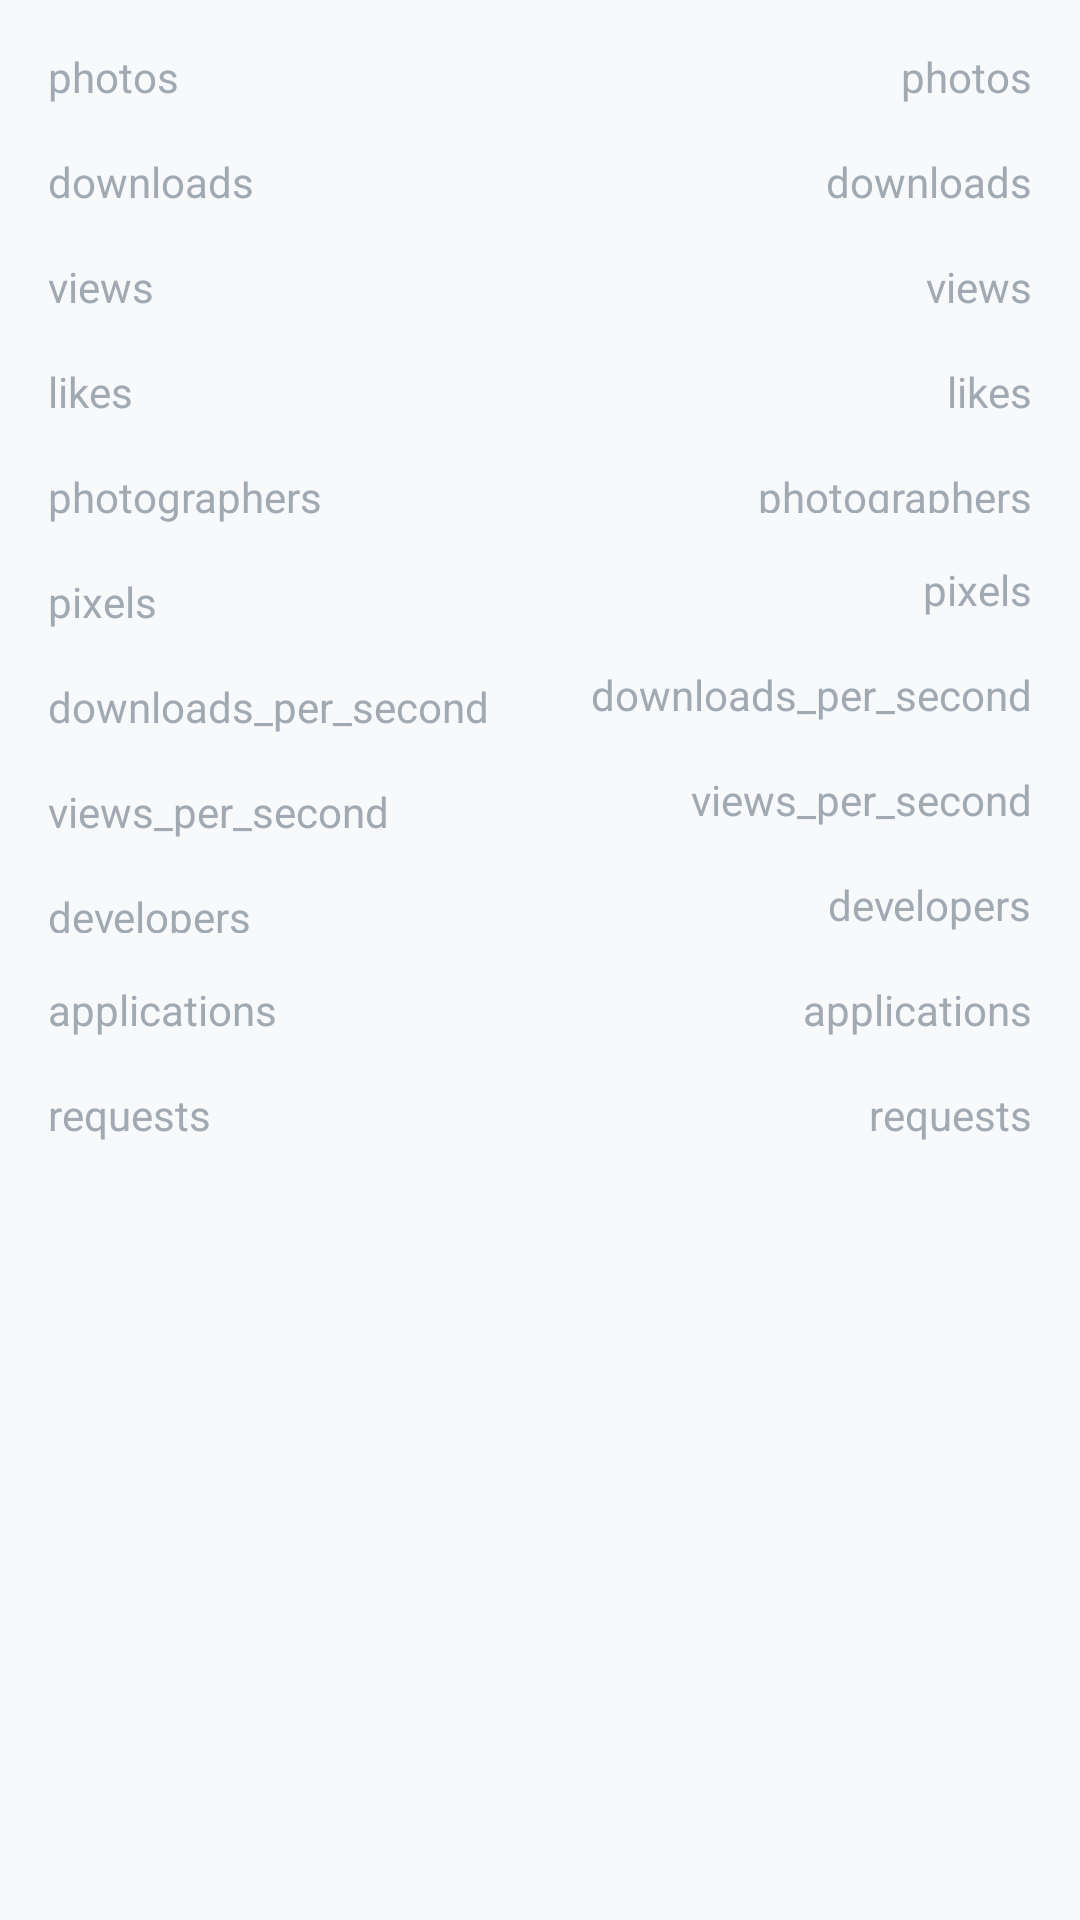

Produce the Android XML layout that renders to this screen, including the resource entries it uses.
<!-- AndroidManifest.xml: application theme AppTheme.NoActionBar -->
<!-- res/layout/fragment_stats.xml -->
<?xml version="1.0" encoding="utf-8"?>
<android.support.constraint.ConstraintLayout
    xmlns:android="http://schemas.android.com/apk/res/android"
    xmlns:app="http://schemas.android.com/apk/res-auto"
    xmlns:tools="http://schemas.android.com/tools"
    android:layout_width="match_parent"
    android:layout_height="match_parent"
    tools:layout_editor_absoluteY="81dp">

    <TextView
        android:id="@+id/textView12"
        android:layout_width="wrap_content"
        android:layout_height="wrap_content"
        android:layout_marginLeft="16dp"
        android:layout_marginTop="16dp"
        android:text="photos"
        app:layout_constraintLeft_toLeftOf="parent"
        app:layout_constraintTop_toTopOf="parent"/>

    <TextView
        android:id="@+id/textView18"
        android:layout_width="wrap_content"
        android:layout_height="wrap_content"
        android:layout_marginLeft="16dp"
        android:layout_marginTop="16dp"
        android:text="downloads"
        app:layout_constraintLeft_toLeftOf="parent"
        app:layout_constraintTop_toBottomOf="@+id/textView12"/>

    <TextView
        android:id="@+id/textView19"
        android:layout_width="wrap_content"
        android:layout_height="wrap_content"
        android:layout_marginLeft="16dp"
        android:layout_marginTop="16dp"
        android:text="views"
        app:layout_constraintLeft_toLeftOf="parent"
        app:layout_constraintTop_toBottomOf="@+id/textView18"/>

    <TextView
        android:id="@+id/textView20"
        android:layout_width="wrap_content"
        android:layout_height="wrap_content"
        android:layout_marginLeft="16dp"
        android:layout_marginStart="16dp"
        android:layout_marginTop="16dp"
        android:text="likes"
        app:layout_constraintLeft_toLeftOf="parent"
        app:layout_constraintStart_toStartOf="parent"
        app:layout_constraintTop_toBottomOf="@+id/textView19"/>

    <TextView
        android:id="@+id/textView21"
        android:layout_width="wrap_content"
        android:layout_height="wrap_content"
        android:layout_marginStart="16dp"
        android:layout_marginTop="16dp"
        android:text="photographers"
        app:layout_constraintStart_toStartOf="parent"
        app:layout_constraintTop_toBottomOf="@+id/textView20"/>

    <TextView
        android:id="@+id/textView22"
        android:layout_width="wrap_content"
        android:layout_height="wrap_content"
        android:layout_marginLeft="16dp"
        android:layout_marginTop="16dp"
        android:text="pixels"
        app:layout_constraintLeft_toLeftOf="parent"
        app:layout_constraintTop_toBottomOf="@+id/textView21"/>

    <TextView
        android:id="@+id/textView24"
        android:layout_width="wrap_content"
        android:layout_height="wrap_content"
        android:layout_marginStart="16dp"
        android:layout_marginTop="16dp"
        android:text="downloads_per_second"
        app:layout_constraintStart_toStartOf="parent"
        app:layout_constraintTop_toBottomOf="@+id/textView22"/>

    <TextView
        android:id="@+id/textView25"
        android:layout_width="wrap_content"
        android:layout_height="wrap_content"
        android:layout_marginStart="16dp"
        android:layout_marginTop="16dp"
        android:text="views_per_second"
        app:layout_constraintStart_toStartOf="parent"
        app:layout_constraintTop_toBottomOf="@+id/textView24"/>

    <TextView
        android:id="@+id/textView26"
        android:layout_width="wrap_content"
        android:layout_height="15dp"
        android:layout_marginStart="16dp"
        android:layout_marginTop="16dp"
        android:text="developers"
        app:layout_constraintStart_toStartOf="parent"
        app:layout_constraintTop_toBottomOf="@+id/textView25"/>

    <TextView
        android:id="@+id/textView27"
        android:layout_width="wrap_content"
        android:layout_height="wrap_content"
        android:layout_marginStart="16dp"
        android:layout_marginTop="16dp"
        android:text="applications"
        app:layout_constraintStart_toStartOf="parent"
        app:layout_constraintTop_toBottomOf="@+id/textView26"/>

    <TextView
        android:id="@+id/textView28"
        android:layout_width="wrap_content"
        android:layout_height="wrap_content"
        android:layout_marginStart="16dp"
        android:layout_marginTop="16dp"
        android:text="requests"
        app:layout_constraintStart_toStartOf="parent"
        app:layout_constraintTop_toBottomOf="@+id/textView27"/>

    <TextView
        android:id="@+id/photos"
        android:layout_width="wrap_content"
        android:layout_height="wrap_content"
        android:layout_marginEnd="16dp"
        android:layout_marginTop="16dp"
        android:text="photos"
        app:layout_constraintEnd_toEndOf="parent"
        app:layout_constraintTop_toTopOf="parent"/>

    <TextView
        android:id="@+id/downloads"
        android:layout_width="wrap_content"
        android:layout_height="wrap_content"
        android:layout_marginEnd="16dp"
        android:layout_marginTop="16dp"
        android:text="downloads"
        app:layout_constraintEnd_toEndOf="parent"
        app:layout_constraintTop_toBottomOf="@+id/photos"/>

    <TextView
        android:id="@+id/views"
        android:layout_width="wrap_content"
        android:layout_height="wrap_content"
        android:layout_marginEnd="16dp"
        android:layout_marginTop="16dp"
        android:text="views"
        app:layout_constraintEnd_toEndOf="parent"
        app:layout_constraintTop_toBottomOf="@+id/downloads"/>

    <TextView
        android:id="@+id/likes"
        android:layout_width="wrap_content"
        android:layout_height="wrap_content"
        android:layout_marginEnd="16dp"
        android:layout_marginTop="16dp"
        android:text="likes"
        app:layout_constraintEnd_toEndOf="parent"
        app:layout_constraintTop_toBottomOf="@+id/views"/>

    <TextView
        android:id="@+id/photographers"
        android:layout_width="wrap_content"
        android:layout_height="15dp"
        android:layout_marginEnd="16dp"
        android:layout_marginTop="16dp"
        android:text="photographers"
        app:layout_constraintEnd_toEndOf="parent"
        app:layout_constraintTop_toBottomOf="@+id/likes"/>

    <TextView
        android:id="@+id/pixels"
        android:layout_width="wrap_content"
        android:layout_height="wrap_content"
        android:layout_marginEnd="16dp"
        android:layout_marginTop="16dp"
        android:text="pixels"
        app:layout_constraintEnd_toEndOf="parent"
        app:layout_constraintTop_toBottomOf="@+id/photographers"/>

    <TextView
        android:id="@+id/downloads_per_second"
        android:layout_width="wrap_content"
        android:layout_height="wrap_content"
        android:layout_marginEnd="16dp"
        android:layout_marginTop="16dp"
        android:text="downloads_per_second"
        app:layout_constraintEnd_toEndOf="parent"
        app:layout_constraintTop_toBottomOf="@+id/pixels"/>

    <TextView
        android:id="@+id/views_per_second"
        android:layout_width="wrap_content"
        android:layout_height="wrap_content"
        android:layout_marginEnd="16dp"
        android:layout_marginTop="16dp"
        android:text="views_per_second"
        app:layout_constraintEnd_toEndOf="parent"
        app:layout_constraintTop_toBottomOf="@+id/downloads_per_second"/>

    <TextView
        android:id="@+id/developers"
        android:layout_width="wrap_content"
        android:layout_height="wrap_content"
        android:layout_marginEnd="16dp"
        android:layout_marginTop="16dp"
        android:text="developers"
        app:layout_constraintEnd_toEndOf="parent"
        app:layout_constraintTop_toBottomOf="@+id/views_per_second"/>

    <TextView
        android:id="@+id/applications"
        android:layout_width="wrap_content"
        android:layout_height="wrap_content"
        android:layout_marginEnd="16dp"
        android:layout_marginTop="16dp"
        android:text="applications"
        app:layout_constraintEnd_toEndOf="parent"
        app:layout_constraintTop_toBottomOf="@+id/developers"/>

    <TextView
        android:id="@+id/requests"
        android:layout_width="wrap_content"
        android:layout_height="0dp"
        android:layout_marginEnd="16dp"
        android:layout_marginTop="16dp"
        android:text="requests"
        app:layout_constraintEnd_toEndOf="parent"
        app:layout_constraintTop_toBottomOf="@+id/applications"/>



</android.support.constraint.ConstraintLayout>
<!-- resources referenced by this layout -->
<resources>
  <style name="AppTheme.NoActionBar" parent="AppTheme">
          <item name="windowActionBar">false</item>
          <item name="windowNoTitle">true</item>
      </style>
  <style name="AppTheme" parent="Theme.AppCompat.Light.DarkActionBar">
          
          <item name="colorPrimary">@color/colorPrimary</item>
          <item name="colorPrimaryDark">@color/colorPrimaryDark</item>
          <item name="colorAccent">@color/colorAccent</item>
  
  
          <item name="android:textColor">@color/colorText</item>
          <item name="android:windowBackground">@color/colorBg</item>
          
          <item name="android:statusBarColor">@color/colorPrimary</item>
      </style>
  <color name="colorPrimary">#229EE6</color>
  <color name="colorPrimaryDark">#014284</color>
  <color name="colorAccent">#FD6776</color>
  <color name="colorText">#A1AAB3</color>
  <color name="colorBg">#F8F9FA</color>
</resources>
